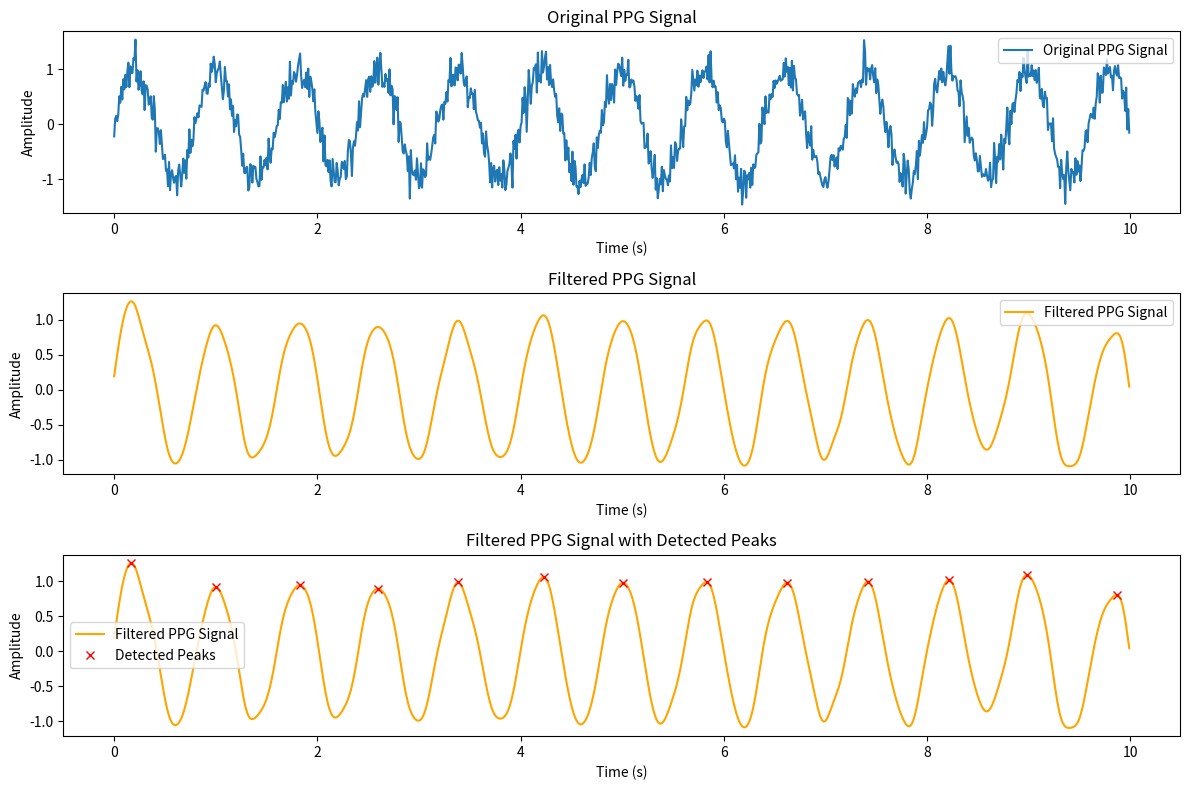
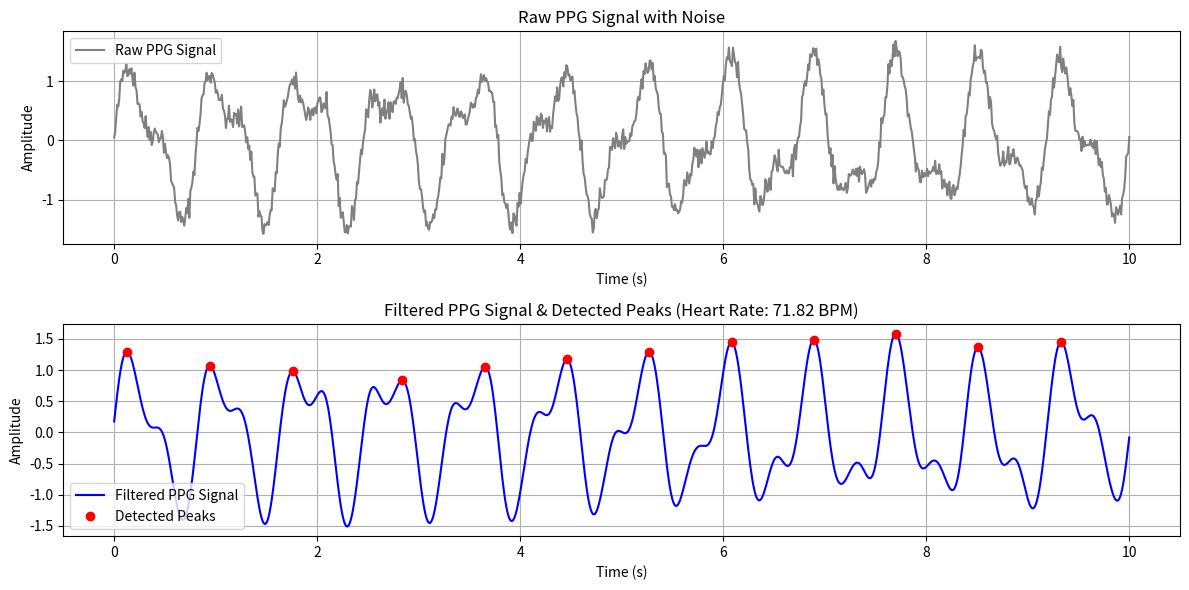

Python code for these plots, in order:
#ppg-filtering,feature extraction,peak detection
#Deepseek

import numpy as np
import matplotlib.pyplot as plt
from scipy.signal import butter, filtfilt, find_peaks

# Generate a synthetic PPG signal
def generate_ppg_signal(t, heart_rate=60, noise_level=0.1):
    ppg = np.sin(2 * np.pi * heart_rate / 60 * t)  # PPG signal
    noise = noise_level * np.random.normal(size=len(t))  # Add noise
    return ppg + noise

# Bandpass filter
def bandpass_filter(signal, lowcut, highcut, fs, order=4):
    nyquist = 0.5 * fs
    low = lowcut / nyquist
    high = highcut / nyquist
    b, a = butter(order, [low, high], btype='band')
    return filtfilt(b, a, signal)

# Feature extraction: Heart rate calculation
def calculate_heart_rate(peaks, fs):
    rr_intervals = np.diff(peaks) / fs  # RR intervals in seconds
    heart_rate = 60 / np.mean(rr_intervals)  # Heart rate in BPM
    return heart_rate

# Parameters
fs = 100  # Sampling frequency (Hz)
t = np.arange(0, 10, 1/fs)  # Time vector (10 seconds)
ppg_signal = generate_ppg_signal(t, heart_rate=75, noise_level=0.2)  # Synthetic PPG signal

# Step 1: Filtering
lowcut = 0.5  # Low cutoff frequency (Hz)
highcut = 5  # High cutoff frequency (Hz)
filtered_ppg = bandpass_filter(ppg_signal, lowcut, highcut, fs)

# Step 2: Peak detection
peaks, _ = find_peaks(filtered_ppg, height=0.5, distance=fs//2)

# Step 3: Feature extraction
heart_rate = calculate_heart_rate(peaks, fs)

# Output
print("Detected Peaks:", peaks)
print("Calculated Heart Rate:", heart_rate, "BPM")

# Plotting
plt.figure(figsize=(12, 8))

# Plot original PPG signal
plt.subplot(3, 1, 1)
plt.plot(t, ppg_signal, label="Original PPG Signal")
plt.title("Original PPG Signal")
plt.xlabel("Time (s)")
plt.ylabel("Amplitude")
plt.legend()

# Plot filtered PPG signal
plt.subplot(3, 1, 2)
plt.plot(t, filtered_ppg, label="Filtered PPG Signal", color="orange")
plt.title("Filtered PPG Signal")
plt.xlabel("Time (s)")
plt.ylabel("Amplitude")
plt.legend()

# Plot filtered PPG signal with detected peaks
plt.subplot(3, 1, 3)
plt.plot(t, filtered_ppg, label="Filtered PPG Signal", color="orange")
plt.plot(t[peaks], filtered_ppg[peaks], "x", label="Detected Peaks", color="red")
plt.title("Filtered PPG Signal with Detected Peaks")
plt.xlabel("Time (s)")
plt.ylabel("Amplitude")
plt.legend()

plt.tight_layout()
plt.show()

#chatgpt

import numpy as np
import matplotlib.pyplot as plt
from scipy.signal import butter, filtfilt, find_peaks

# Simulated PPG signal (replace with real data if available)
Fs = 100  # Sampling frequency (Hz)
t = np.linspace(0, 10, Fs * 10)  # 10 seconds of data
ppg_signal = np.sin(2 * np.pi * 1.2 * t) + 0.5 * np.sin(2 * np.pi * 2.5 * t)  # Synthetic PPG

# Add noise
np.random.seed(42)
ppg_signal += 0.1 * np.random.randn(len(t))

# Bandpass Filter (0.5 - 5 Hz) for PPG
def bandpass_filter(signal, lowcut, highcut, fs, order=4):
    nyquist = 0.5 * fs
    low = lowcut / nyquist
    high = highcut / nyquist
    b, a = butter(order, [low, high], btype='band')
    return filtfilt(b, a, signal)

filtered_ppg = bandpass_filter(ppg_signal, 0.5, 5, Fs)

# Peak Detection
peaks, _ = find_peaks(filtered_ppg, height=0.3, distance=Fs/2)  # Adjust height & distance as needed

# Heart Rate Calculation
peak_intervals = np.diff(peaks) / Fs  # Convert to time (seconds)
heart_rate = 60 / np.mean(peak_intervals) if len(peak_intervals) > 0 else 0  # BPM calculation

# Plot the Results
plt.figure(figsize=(12, 6))

# Raw PPG Signal
plt.subplot(2, 1, 1)
plt.plot(t, ppg_signal, label="Raw PPG Signal", color='gray')
plt.title("Raw PPG Signal with Noise")
plt.xlabel("Time (s)")
plt.ylabel("Amplitude")
plt.legend()
plt.grid()

# Filtered PPG with Peaks
plt.subplot(2, 1, 2)
plt.plot(t, filtered_ppg, label="Filtered PPG Signal", color='blue')
plt.plot(t[peaks], filtered_ppg[peaks], "ro", label="Detected Peaks")  # Mark peaks
plt.title(f"Filtered PPG Signal & Detected Peaks (Heart Rate: {heart_rate:.2f} BPM)")
plt.xlabel("Time (s)")
plt.ylabel("Amplitude")
plt.legend()
plt.grid()

plt.tight_layout()
plt.show()
